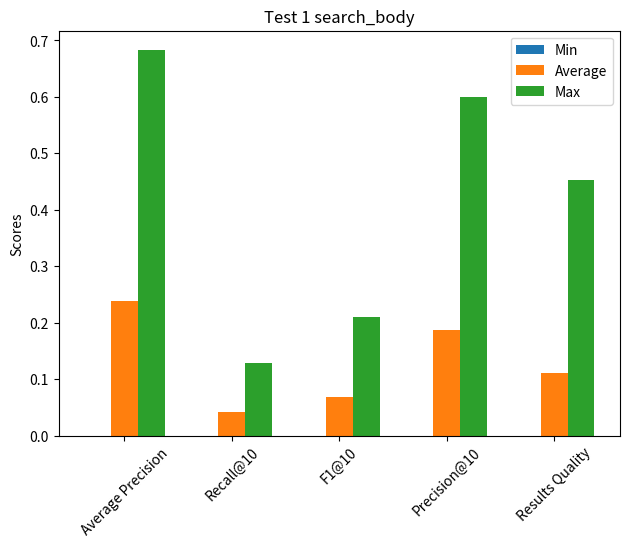

Write the Python code that produced this figure.
import matplotlib.pyplot as plt
import numpy as np

metrics = ['Average Precision', 'Recall@10', 'F1@10', 'Precision@10', 'Results Quality']
averages = [0.238, 0.042, 0.068, 0.187, 0.111]
min_values = [0.0, 0.0, 0.0, 0.0, 0.0]
max_values = [0.683, 0.128, 0.211, 0.600, 0.453]

x = np.arange(len(metrics))  # the label locations
width = 0.25  # the width of the bars

fig, ax = plt.subplots()
rects1 = ax.bar(x - width, min_values, width, label='Min')
rects2 = ax.bar(x, averages, width, label='Average')
rects3 = ax.bar(x + width, max_values, width, label='Max')

# Add some text for labels, title and custom x-axis tick labels, etc.
ax.set_ylabel('Scores')
ax.set_title('Test 1 search_body')
ax.set_xticks(x)
ax.set_xticklabels(metrics)
ax.legend()

fig.tight_layout()

plt.xticks(rotation=45)
plt.show()

